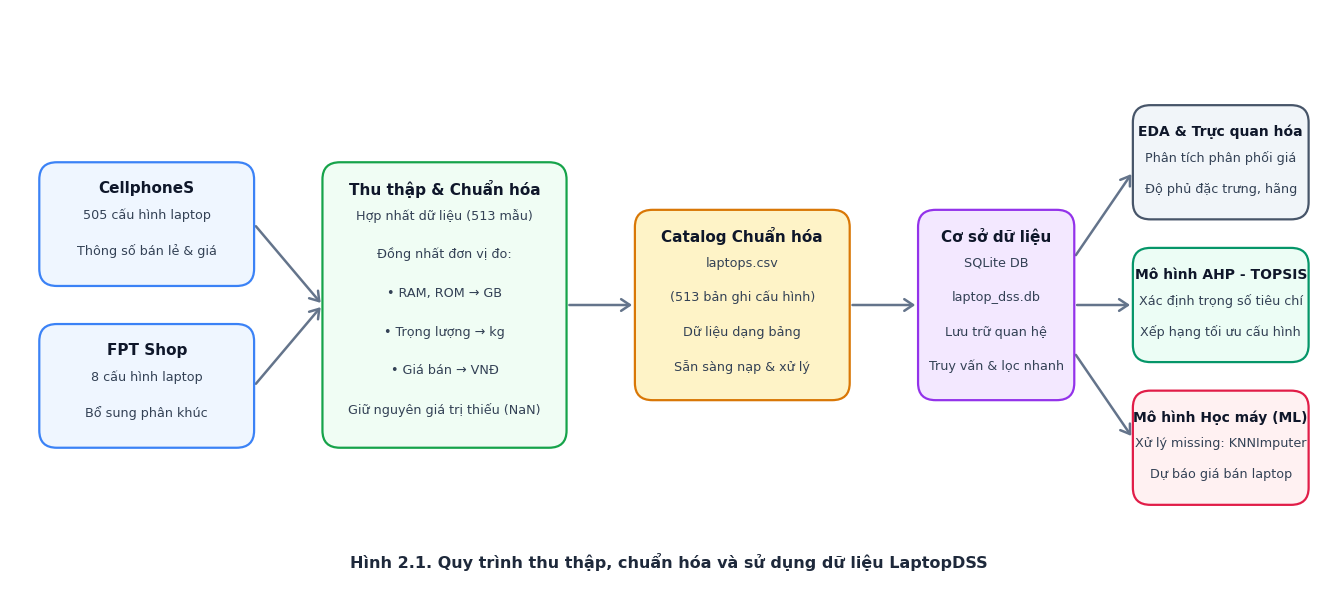

The matplotlib source for this figure: (Note: this script raises an exception after producing the figure.)
import matplotlib.pyplot as plt
import matplotlib.patches as patches

# Setup figure with high resolution
plt.rcParams['font.family'] = 'Segoe UI'
plt.rcParams['font.sans-serif'] = ['Segoe UI', 'Arial', 'DejaVu Sans']

fig, ax = plt.subplots(figsize=(13.5, 6.2), dpi=300)
ax.set_xlim(0, 135)
ax.set_ylim(0, 62)
ax.axis('off')

# Background
fig.patch.set_facecolor('#FFFFFF')
ax.set_facecolor('#FFFFFF')

# Helper function to draw rounded boxes
def draw_card(ax, x, y, w, h, bg_color, border_color, title, subtitle_list, title_color="#0F172A", title_size=11, corner_radius=1.8):
    box = patches.FancyBboxPatch(
        (x, y), w, h,
        boxstyle=f"round,pad=0,rounding_size={corner_radius}",
        facecolor=bg_color,
        edgecolor=border_color,
        linewidth=1.6,
        zorder=2
    )
    ax.add_patch(box)
    
    # Title
    t_y = y + h - 2.8
    ax.text(x + w/2, t_y, title, ha='center', va='center', fontsize=title_size, fontweight='bold', color=title_color, zorder=3)
    
    # Subtitle / bullet items
    if subtitle_list:
        start_y = t_y - 2.8
        line_height = (h - 5.5) / max(len(subtitle_list), 1)
        for i, text in enumerate(subtitle_list):
            curr_y = start_y - i * line_height
            ax.text(x + w/2, curr_y, text, ha='center', va='center', fontsize=9.2, color='#334155', zorder=3)

# Arrow helper
def draw_arrow(ax, x1, y1, x2, y2, color="#64748B"):
    ax.annotate(
        "", xy=(x2, y2), xytext=(x1, y1),
        arrowprops=dict(
            arrowstyle="->,head_length=0.45,head_width=0.3",
            color=color,
            lw=1.8,
            shrinkA=2,
            shrinkB=2,
            mutation_scale=14
        ),
        zorder=1
    )

# 1. NGUỒN DỮ LIỆU (Sources)
draw_card(ax, 3, 33, 22, 13, "#EFF6FF", "#3B82F6", "CellphoneS", ["505 cấu hình laptop", "Thông số bán lẻ & giá"])
draw_card(ax, 3, 16, 22, 13, "#EFF6FF", "#3B82F6", "FPT Shop", ["8 cấu hình laptop", "Bổ sung phân khúc"])

# Combined Source Bracket / Merge node
draw_arrow(ax, 25, 39.5, 32, 31)
draw_arrow(ax, 25, 22.5, 32, 31)

# 2. THU THẬP & CHUẨN HÓA (Processing)
draw_card(
    ax, 32, 16, 25, 30,
    "#F0FDF4", "#16A34A",
    "Thu thập & Chuẩn hóa",
    [
        "Hợp nhất dữ liệu (513 mẫu)",
        "Đồng nhất đơn vị đo:",
        "• RAM, ROM → GB",
        "• Trọng lượng → kg",
        "• Giá bán → VNĐ",
        "Giữ nguyên giá trị thiếu (NaN)"
    ]
)

draw_arrow(ax, 57, 31, 64, 31)

# 3. CATALOG LAPTOPS.CSV
draw_card(
    ax, 64, 21, 22, 20,
    "#FEF3C7", "#D97706",
    "Catalog Chuẩn hóa",
    [
        "laptops.csv",
        "(513 bản ghi cấu hình)",
        "Dữ liệu dạng bảng",
        "Sẵn sàng nạp & xử lý"
    ]
)

draw_arrow(ax, 86, 31, 93, 31)

# 4. SQLITE DATABASE
draw_card(
    ax, 93, 21, 16, 20,
    "#F3E8FF", "#9333EA",
    "Cơ sở dữ liệu",
    [
        "SQLite DB",
        "laptop_dss.db",
        "Lưu trữ quan hệ",
        "Truy vấn & lọc nhanh"
    ]
)

# Arrows to 3 downstream branches
draw_arrow(ax, 109, 36, 115, 45)
draw_arrow(ax, 109, 31, 115, 31)
draw_arrow(ax, 109, 26, 115, 17)

# 5. KHAI THÁC & ỨNG DỤNG (Applications)
draw_card(
    ax, 115, 40, 18, 12,
    "#F1F5F9", "#475569",
    "EDA & Trực quan hóa",
    ["Phân tích phân phối giá", "Độ phủ đặc trưng, hãng"],
    title_size=10
)

draw_card(
    ax, 115, 25, 18, 12,
    "#ECFDF5", "#059669",
    "Mô hình AHP - TOPSIS",
    ["Xác định trọng số tiêu chí", "Xếp hạng tối ưu cấu hình"],
    title_size=10
)

draw_card(
    ax, 115, 10, 18, 12,
    "#FFF1F2", "#E11D48",
    "Mô hình Học máy (ML)",
    ["Xử lý missing: KNNImputer", "Dự báo giá bán laptop"],
    title_size=10
)

# Caption underneath
ax.text(
    67.5, 4,
    "Hình 2.1. Quy trình thu thập, chuẩn hóa và sử dụng dữ liệu LaptopDSS",
    ha='center', va='center',
    fontsize=11.5, fontweight='bold', color='#1E293B'
)

plt.tight_layout()
output_path = "data/reports/figures/00_data_pipeline.png"
plt.savefig(output_path, dpi=300, bbox_inches='tight')
print(f"Saved figure to {output_path}")
